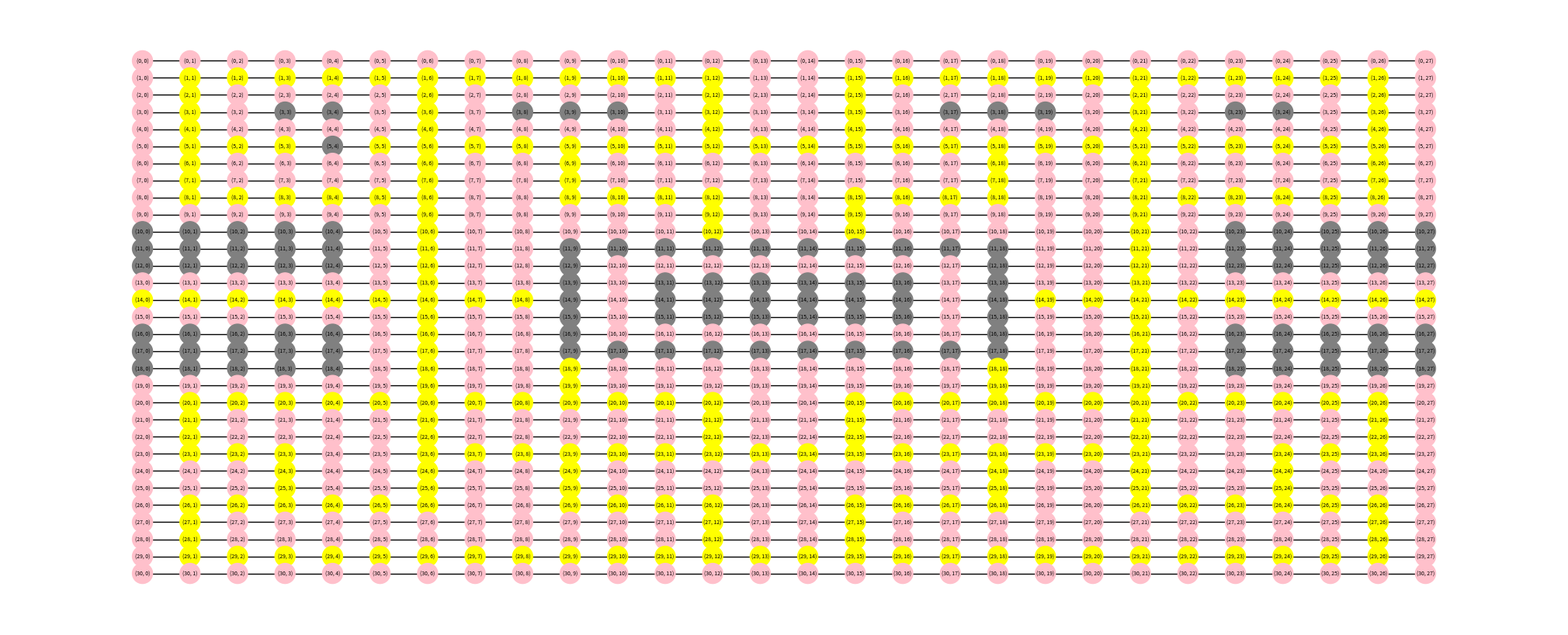

Here is the Python script that generated this plot:
import math

import networkx as nx
import matplotlib.pyplot as plt


def create_graph(maze) -> nx.Graph:
    # documentation for this https://networkx.org/documentation/stable/reference/algorithms/generated/networkx.algorithms.shortest_paths.astar.astar_path.html

    # Each node has 3 properties: tile_id, row, and col. I beleive each node can also be referenced using by (row,col)
    # tile_ID:
    #    0 = free space
    #    1 = Wall
    #    2 = pellet

    G = nx.Graph()

    # Iterate through the maze to add nodes
    for row in range(len(maze)):
        for col in range(len(maze[row])):
            G.add_node((row, col), tile_id=maze[row][col], row=row, col=col)  # Add the cell as a node

            # add neigherbour edges
            for d_row, d_col in [(-1, 0), (0, -1), (1, 0), (0, 1)]:  # Up, Left, Down, Right
                neighbor_row, neighbor_col = row + d_row, col + d_col
                if (0 <= neighbor_row < len(maze) and  # Row in bounds
                        0 <= neighbor_col < len(maze[0])):  # Col in bounds

                    # This part will create the adjacent node if it has not been created but properties will
                    # not get added/updated till add_node is called for adjecent node
                    G.add_edge((row, col), (neighbor_row, neighbor_col))
    return G


def create_minimalized_graph(maze: list):
    G = create_graph(maze)
    tmp_G = G.copy()
    for node in G.nodes(data=True):
        if node[1]["tile_id"] == 1:
            tmp_G.remove_node(node[0])
    return tmp_G


def convert_to_directions(node_initial, node_final) -> str:
    initial_x, initial_y = node_initial
    final_x, final_y = node_final
    if initial_y < final_y and initial_x == final_x:
        return "Left"
    elif initial_y > final_y and initial_x == final_x:
        return "Right"
    elif initial_y == final_y and initial_x < final_x:
        return "Up"
    elif initial_y == final_y and initial_x > final_x:
        return "Down"
    else:
        return "None"


def get_node_given_coordinates(G: nx.Graph, coordinates):
    x, y = coordinates
    for i in G.nodes(data=True):
        if i[1]["row"] == y and i[1]["col"] == x:
            return i[0]


def a_star_directions(graph: nx.Graph, pacman_node, ghost_node):
    ghost_node = get_node_given_coordinates(graph, ghost_node)
    pacman_node = get_node_given_coordinates(graph, pacman_node)
    results = nx.astar_path(graph, pacman_node, ghost_node, a_star_heuristic)
    directions = []
    for node in range(len(results) - 1):
        print(f"Cur Node : {results[node]}, next node {results[node+1]}")
        direction = convert_to_directions(results[node], results[node+1])
        print("Direction", direction)
        directions.append(direction)
    return directions[::-1]


def a_star_heuristic(start_node, target_node) -> float:
    # Using Euclidean distance
    initial_x, initial_y = start_node
    final_x, final_y = target_node
    return math.sqrt((initial_x - final_x) ** 2 + (initial_y - final_y) ** 2)


def print_graph(G):
    print("Nodes:", list(G.nodes(data=True)))
    print("Edges:", list(G.edges()))


def show_graph(G):
    plt.figure(figsize=(20, 8))

    pos = {(row, col): (col, -row) for row, col in
           G.nodes()}  # Position nodes based on their (row, col) to preserve shape
    values = [G.nodes[node]['tile_id'] for node in G.nodes()]  # Get values for coloring

    # Prepare a color map, black for 0's (Free space), blue for 1's (wall), and yellow for 2's (pellet)
    color_map = []
    for node in G.nodes(data=True):
        if node[1]['tile_id'] == 0:  # Empty spot
            color_map.append('grey')
        elif node[1]['tile_id'] == 1:  # Wall
            color_map.append('pink')
        else:  # pellet
            color_map.append('yellow')

    nx.draw(G, pos, with_labels=True, node_color=color_map, cmap=plt.cm.Wistia, node_size=350, font_size=5)
    plt.show()


def main():
    maze = [
        [1, 1, 1, 1, 1, 1, 1, 1, 1, 1, 1, 1, 1, 1, 1, 1, 1, 1, 1, 1, 1, 1, 1, 1, 1, 1, 1, 1],
        [1, 2, 2, 2, 2, 2, 2, 2, 2, 2, 2, 2, 2, 1, 1, 2, 2, 2, 2, 2, 2, 2, 2, 2, 2, 2, 2, 1],
        [1, 2, 1, 1, 1, 1, 2, 1, 1, 1, 1, 1, 2, 1, 1, 2, 1, 1, 1, 1, 1, 2, 1, 1, 1, 1, 2, 1],
        [1, 2, 1, 0, 0, 1, 2, 1, 0, 0, 0, 1, 2, 1, 1, 2, 1, 0, 0, 0, 1, 2, 1, 0, 0, 1, 2, 1],
        [1, 2, 1, 1, 1, 1, 2, 1, 1, 1, 1, 1, 2, 1, 1, 2, 1, 1, 1, 1, 1, 2, 1, 1, 1, 1, 2, 1],
        [1, 2, 2, 2, 0, 2, 2, 2, 2, 2, 2, 2, 2, 2, 2, 2, 2, 2, 2, 2, 2, 2, 2, 2, 2, 2, 2, 1],
        [1, 2, 1, 1, 1, 1, 2, 1, 1, 2, 1, 1, 1, 1, 1, 1, 1, 1, 2, 1, 1, 2, 1, 1, 1, 1, 2, 1],
        [1, 2, 1, 1, 1, 1, 2, 1, 1, 2, 1, 1, 1, 1, 1, 1, 1, 1, 2, 1, 1, 2, 1, 1, 1, 1, 2, 1],
        [1, 2, 2, 2, 2, 2, 2, 1, 1, 2, 2, 2, 2, 1, 1, 2, 2, 2, 2, 1, 1, 2, 2, 2, 2, 2, 2, 1],
        [1, 1, 1, 1, 1, 1, 2, 1, 1, 1, 1, 1, 2, 1, 1, 2, 1, 1, 1, 1, 1, 2, 1, 1, 1, 1, 1, 1],
        [0, 0, 0, 0, 0, 1, 2, 1, 1, 1, 1, 1, 2, 1, 1, 2, 1, 1, 1, 1, 1, 2, 1, 0, 0, 0, 0, 0],
        [0, 0, 0, 0, 0, 1, 2, 1, 1, 0, 0, 0, 0, 0, 0, 0, 0, 0, 0, 1, 1, 2, 1, 0, 0, 0, 0, 0],
        [0, 0, 0, 0, 0, 1, 2, 1, 1, 0, 1, 1, 1, 1, 1, 1, 1, 1, 0, 1, 1, 2, 1, 0, 0, 0, 0, 0],
        [1, 1, 1, 1, 1, 1, 2, 1, 1, 0, 1, 0, 0, 0, 0, 0, 0, 1, 0, 1, 1, 2, 1, 1, 1, 1, 1, 1],
        [2, 2, 2, 2, 2, 2, 2, 2, 2, 0, 1, 0, 0, 0, 0, 0, 0, 1, 0, 2, 2, 2, 2, 2, 2, 2, 2, 2],
        [1, 1, 1, 1, 1, 1, 2, 1, 1, 0, 1, 0, 0, 0, 0, 0, 0, 1, 0, 1, 1, 2, 1, 1, 1, 1, 1, 1],
        [0, 0, 0, 0, 0, 1, 2, 1, 1, 0, 1, 1, 1, 1, 1, 1, 1, 1, 0, 1, 1, 2, 1, 0, 0, 0, 0, 0],
        [0, 0, 0, 0, 0, 1, 2, 1, 1, 0, 0, 0, 0, 0, 0, 0, 0, 0, 0, 1, 1, 2, 1, 0, 0, 0, 0, 0],
        [0, 0, 0, 0, 0, 1, 2, 1, 1, 2, 1, 1, 1, 1, 1, 1, 1, 1, 2, 1, 1, 2, 1, 0, 0, 0, 0, 0],
        [1, 1, 1, 1, 1, 1, 2, 1, 1, 2, 1, 1, 1, 1, 1, 1, 1, 1, 2, 1, 1, 2, 1, 1, 1, 1, 1, 1],
        [1, 2, 2, 2, 2, 2, 2, 2, 2, 2, 2, 2, 2, 1, 1, 2, 2, 2, 2, 2, 2, 2, 2, 2, 2, 2, 2, 1],
        [1, 2, 1, 1, 1, 1, 2, 1, 1, 1, 1, 1, 2, 1, 1, 2, 1, 1, 1, 1, 1, 2, 1, 1, 1, 1, 2, 1],
        [1, 2, 1, 1, 1, 1, 2, 1, 1, 1, 1, 1, 2, 1, 1, 2, 1, 1, 1, 1, 1, 2, 1, 1, 1, 1, 2, 1],
        [1, 2, 2, 2, 1, 1, 2, 2, 2, 2, 2, 2, 2, 2, 2, 2, 2, 2, 2, 2, 2, 2, 1, 1, 2, 2, 2, 1],
        [1, 1, 1, 2, 1, 1, 2, 1, 1, 2, 1, 1, 1, 1, 1, 1, 1, 1, 2, 1, 1, 2, 1, 1, 2, 1, 1, 1],
        [1, 1, 1, 2, 1, 1, 2, 1, 1, 2, 1, 1, 1, 1, 1, 1, 1, 1, 2, 1, 1, 2, 1, 1, 2, 1, 1, 1],
        [1, 2, 2, 2, 2, 2, 2, 1, 1, 2, 2, 2, 2, 1, 1, 2, 2, 2, 2, 1, 1, 2, 2, 2, 2, 2, 2, 1],
        [1, 2, 1, 1, 1, 1, 1, 1, 1, 1, 1, 1, 2, 1, 1, 2, 1, 1, 1, 1, 1, 1, 1, 1, 1, 1, 2, 1],
        [1, 2, 1, 1, 1, 1, 1, 1, 1, 1, 1, 1, 2, 1, 1, 2, 1, 1, 1, 1, 1, 1, 1, 1, 1, 1, 2, 1],
        [1, 2, 2, 2, 2, 2, 2, 2, 2, 2, 2, 2, 2, 2, 2, 2, 2, 2, 2, 2, 2, 2, 2, 2, 2, 2, 2, 1],
        [1, 1, 1, 1, 1, 1, 1, 1, 1, 1, 1, 1, 1, 1, 1, 1, 1, 1, 1, 1, 1, 1, 1, 1, 1, 1, 1, 1]
    ]

    G = create_graph(maze)
    print_graph(G)
    show_graph(G)

def find_pellet_locations(G):
    pellets = [node for node, data in G.nodes(data=True) if data['tile_id'] == 2]
    return pellets

# This function simulates a greedy choice by Pacman to move towards the nearest pellet.
# It assumes `G` is a graph representation of the maze, `pacman_location` is a tuple of Pacman's coordinates,
# and `pellets` is a list of tuples representing the coordinates of all pellets.
def find_nearest_pellet_path_greedy(G, pacman_location, pellets):

    # Find the nearest pellet by the shortest path length
    nearest_pellet, shortest_path = None, None
    pacman_location = get_node_given_coordinates(G, pacman_location)
    for pellet in pellets:
        try:
            path = nx.shortest_path(G, source=pacman_location, target=pellet, method='bellman-ford')
            if shortest_path is None or len(path) < len(shortest_path):
                nearest_pellet, shortest_path = pellet, path
        except nx.NetworkXNoPath:
            # If there's no path to this pellet, skip it
            continue

    return shortest_path


if __name__ == "__main__":
    main()
